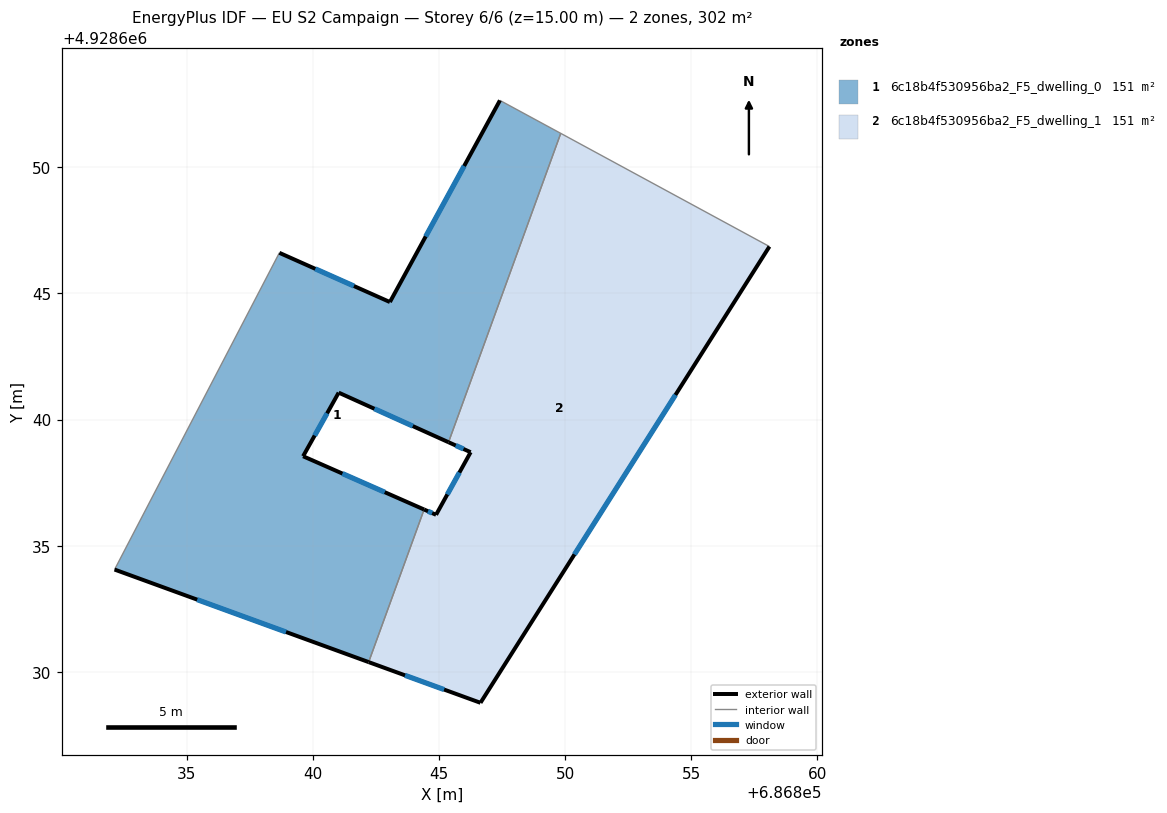
=== STOREY PLAN SPEC (per zone: floor XY polygon, exterior-wall plan segments, windows/doors) ===
zone 1: 6c18b4f530956ba2_F5_dwelling_0  (150.9 m²)
  floor: (686849.83, 4928651.34) (686845.38, 4928639.11) (686841.03, 4928641.07) (686839.62, 4928638.55) (686844.41, 4928636.44) (686842.22, 4928630.39) (686832.15, 4928634.06) (686838.68, 4928646.61) (686843.06, 4928644.66) (686847.42, 4928652.65)
  exterior wall: (686841.03, 4928641.07) – (686845.38, 4928639.11)  [4.8 m]
    window: (686842.44, 4928640.43) – (686843.97, 4928639.75)  [1.8 m²]
  exterior wall: (686839.62, 4928638.55) – (686841.03, 4928641.07)  [2.9 m]
    window: (686840.08, 4928639.37) – (686840.57, 4928640.25)  [1.1 m²]
  exterior wall: (686844.41, 4928636.44) – (686839.62, 4928638.55)  [5.2 m]
    window: (686842.85, 4928637.13) – (686841.18, 4928637.86)  [1.9 m²]
  exterior wall: (686832.15, 4928634.06) – (686842.22, 4928630.39)  [10.7 m]
    window: (686835.42, 4928632.87) – (686838.94, 4928631.59)  [3.9 m²]
  exterior wall: (686843.06, 4928644.66) – (686838.68, 4928646.61)  [4.8 m]
    window: (686841.63, 4928645.30) – (686840.10, 4928645.98)  [1.8 m²]
  exterior wall: (686847.42, 4928652.65) – (686843.06, 4928644.66)  [9.1 m]
    window: (686846.00, 4928650.05) – (686844.48, 4928647.26)  [3.3 m²]
  interior walls: 4
zone 2: 6c18b4f530956ba2_F5_dwelling_1  (150.9 m²)
  floor: (686858.10, 4928646.86) (686846.65, 4928628.78) (686842.22, 4928630.39) (686844.41, 4928636.44) (686844.89, 4928636.23) (686846.26, 4928638.71) (686845.38, 4928639.11) (686849.83, 4928651.34)
  exterior wall: (686845.38, 4928639.11) – (686846.26, 4928638.71)  [1.0 m]
    window: (686845.67, 4928638.98) – (686845.97, 4928638.84)  [0.4 m²]
  exterior wall: (686846.65, 4928628.78) – (686858.10, 4928646.86)  [21.4 m]
    window: (686850.37, 4928634.66) – (686854.37, 4928640.98)  [7.8 m²]
  exterior wall: (686842.22, 4928630.39) – (686846.65, 4928628.78)  [4.7 m]
    window: (686843.66, 4928629.87) – (686845.21, 4928629.31)  [1.7 m²]
  exterior wall: (686844.89, 4928636.23) – (686844.41, 4928636.44)  [0.5 m]
    window: (686844.73, 4928636.30) – (686844.57, 4928636.37)  [0.2 m²]
  exterior wall: (686846.26, 4928638.71) – (686844.89, 4928636.23)  [2.8 m]
    window: (686845.81, 4928637.90) – (686845.33, 4928637.04)  [1.0 m²]
  interior walls: 3

=== DERIVED (storey summary) ===
Building: EU S2 Campaign
Storey: 6 of 6  (floor level z = 15.00 m)
Storey gross floor area: 301.8 m²
Zones on this storey: 2
  - 6c18b4f530956ba2_F5_dwelling_0: floor 150.9 m²; exterior wall 37.5 m (112.5 m²); 6 window(s) 13.8 m²; WWR 12.2%
  - 6c18b4f530956ba2_F5_dwelling_1: floor 150.9 m²; exterior wall 30.4 m (91.3 m²); 5 window(s) 11.2 m²; WWR 12.2%
Zone adjacency (shared interzone walls):
  - 6c18b4f530956ba2_F5_dwelling_0 ↔ 6c18b4f530956ba2_F5_dwelling_1